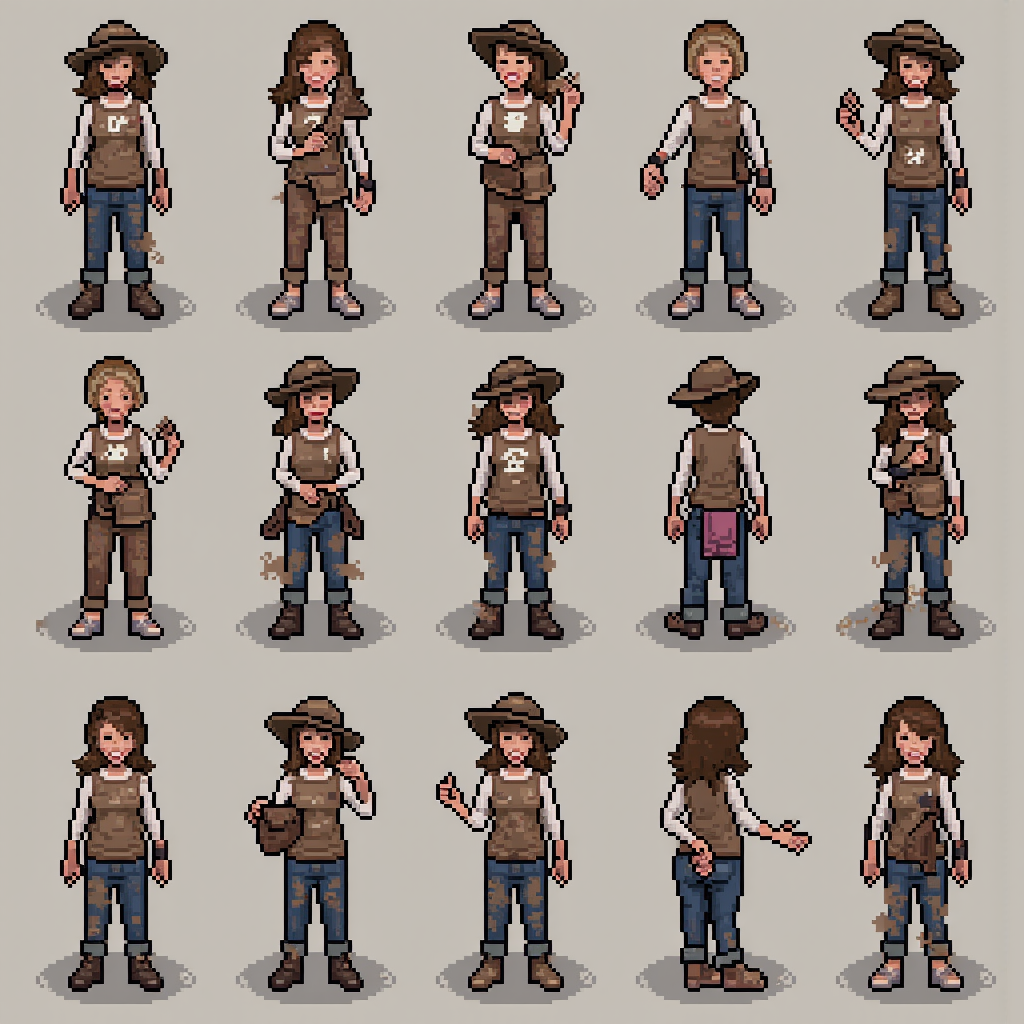
Generation parameters embedded in this image by ComfyUI (PNG 'prompt' text chunk: the API-format workflow graph, JSON):
{"6":{"inputs":{"text":"pixel style game asset, sharp pixel art collection of 16x16 woman covered in dirt and dust wearing post-apocalyptic ragged farmer clothing arranged in a grid\n","clip":["37",1]},"class_type":"CLIPTextEncode","_meta":{"title":"CLIP Text Encode (Positive Prompt)"}},"8":{"inputs":{"samples":["40",0],"vae":["30",2]},"class_type":"VAEDecode","_meta":{"title":"VAE Decode"}},"9":{"inputs":{"filename_prefix":"ComfyUI","images":["8",0]},"class_type":"SaveImage","_meta":{"title":"Save Image"}},"27":{"inputs":{"width":1024,"height":1024,"batch_size":5},"class_type":"EmptySD3LatentImage","_meta":{"title":"EmptySD3LatentImage"}},"30":{"inputs":{"ckpt_name":"flux1-dev-fp8.safetensors"},"class_type":"CheckpointLoaderSimple","_meta":{"title":"Load Checkpoint"}},"33":{"inputs":{"text":"","clip":["30",1]},"class_type":"CLIPTextEncode","_meta":{"title":"CLIP Text Encode (Negative Prompt)"}},"35":{"inputs":{"guidance":3.5,"conditioning":["6",0]},"class_type":"FluxGuidance","_meta":{"title":"FluxGuidance"}},"37":{"inputs":{"lora_name":"hard_edge_pixel_art.safetensors","strength_model":1.0,"strength_clip":1.0,"model":["30",0],"clip":["30",1]},"class_type":"LoraLoader","_meta":{"title":"Load LoRA"}},"39":{"inputs":{"model":["37",0],"conditioning":["35",0]},"class_type":"BasicGuider","_meta":{"title":"BasicGuider"}},"40":{"inputs":{"noise":["43",0],"guider":["39",0],"sampler":["44",0],"sigmas":["42",0],"latent_image":["27",0]},"class_type":"SamplerCustomAdvanced","_meta":{"title":"SamplerCustomAdvanced"}},"41":{"inputs":{"sampler_name":"euler"},"class_type":"KSamplerSelect","_meta":{"title":"KSamplerSelect"}},"42":{"inputs":{"scheduler":"simple","steps":30,"denoise":1.0,"model":["37",0]},"class_type":"BasicScheduler","_meta":{"title":"BasicScheduler"}},"43":{"inputs":{"noise_seed":31486896729213},"class_type":"RandomNoise","_meta":{"title":"RandomNoise"}},"44":{"inputs":{"detail_amount":0.2,"start":0.1,"end":0.9,"bias":0.5,"exponent":0.0,"start_offset":0.0,"end_offset":0.0,"fade":0.0,"smooth":false,"cfg_scale_override":0.0,"sampler":["41",0]},"class_type":"DetailDaemonSamplerNode","_meta":{"title":"Detail Daemon Sampler"}}}